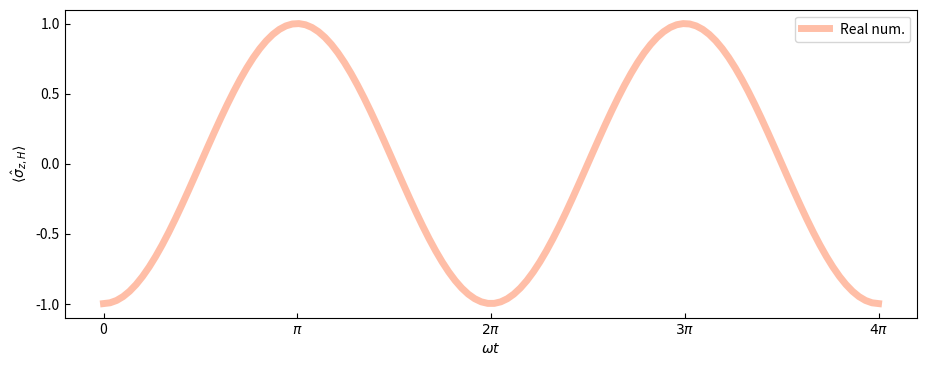

Python code for this plot:
import numpy as np
import math
from matplotlib import pyplot as plt

#walkthrough the notebook, i have the work added in through a picture

#initialize with pauli matrices
o_x = np.matrix([[0,1],[1,0]])
o_y = np.matrix([[0,-1j],[1j,0]])
o_z = np.matrix([[1,0],[0,-1]])
#for the thing that looks like number 1
I = np.matrix([[1,0],[0,1]])
#initalize the vector sigma
o = [o_x,o_y,o_z]

wt = np.linspace(0, 4*np.pi, 120) #discretization of time variable(?)
down_state = np.matrix([[0],
                        [1]]) #down state, initial state of qubit

#Ut = cos(wt/2)I - isin(wt/2)u*o
def U(wt):
    #equation provided above!
    Ut = np.cos(wt/2) * I -1j/np.sqrt(2) * np.sin(wt/2)*(o_x+o_y)
    return Ut
def heisenberg_picture(operator, equation):
    #complex conjugate of U * o_z * U
    #getH() function returns complex conjugate
    s = equation.getH() * operator * equation
    return s
#calculate what we want <down| oz,H(t) |down>
def expectation_value(vector, operator):
    #calculate complex conjugate * operator * vector
    v = vector.getH() * operator * vector
    v = complex(v)
    return v
#generate list of expectation values to plot calculated values
values = [expectation_value(down_state, heisenberg_picture(o_z, U(i))) for i in wt]

#create figure
plt.figure(figsize = (11,4), dpi=300)
plt.plot(wt, [i.real for i in values], label='Real num.', c='coral', linewidth=5, alpha=0.5, zorder=2)
#if there's any imaginary value different than 0, plot the imaginary part at all times:
if not [i.imag for i in values]:
    plt.plot(wt, [i.imag for i in values], label='Imag. num.', c='paleturquoise', linewidth = 5, zorder = 1)


#WHAT DOES THE GRAPH SHOW???
#the graph shows the expectation value vs the period (i think)
#expectation value is the average of all possible outcomes weighted by probabilities
#expectation value of the heisenberg picture being in the down state(?)
plt.xlabel(r'$\omega t$')
plt.ylabel(r'$\langle \hat{\sigma}_{z,H} \rangle$')
plt.xticks([np.pi * i for i in range(5)], ['0', r'$\pi$']+[r'$'+str(i+2)+'\pi$' for i in range(3)])
plt.yticks([-1, -0.5, 0, 0.5, 1], [str(i/2 - 1) for i in range(5)])
plt.legend()
plt.tick_params(axis="both", direction="in")
#plt.savefig('1e.pdf', dpi=400)
plt.show()